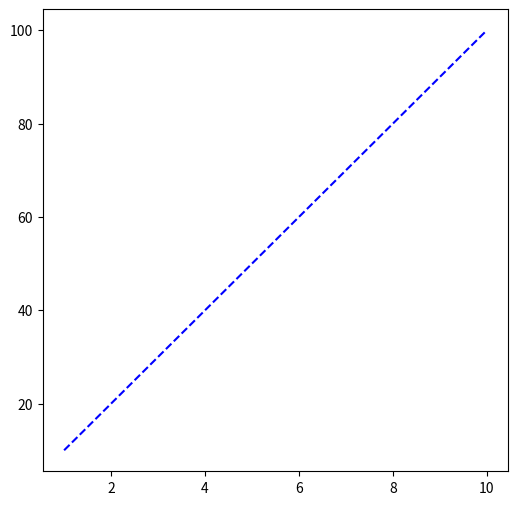

The script that saved this image:
import matplotlib.pyplot as plt
import numpy as np
x=np.arange(1,11)
y=np.arange(10,110,10)
plt.figure(figsize=(6,6))
plt.plot(x,y, 'b--')
plt.show()
